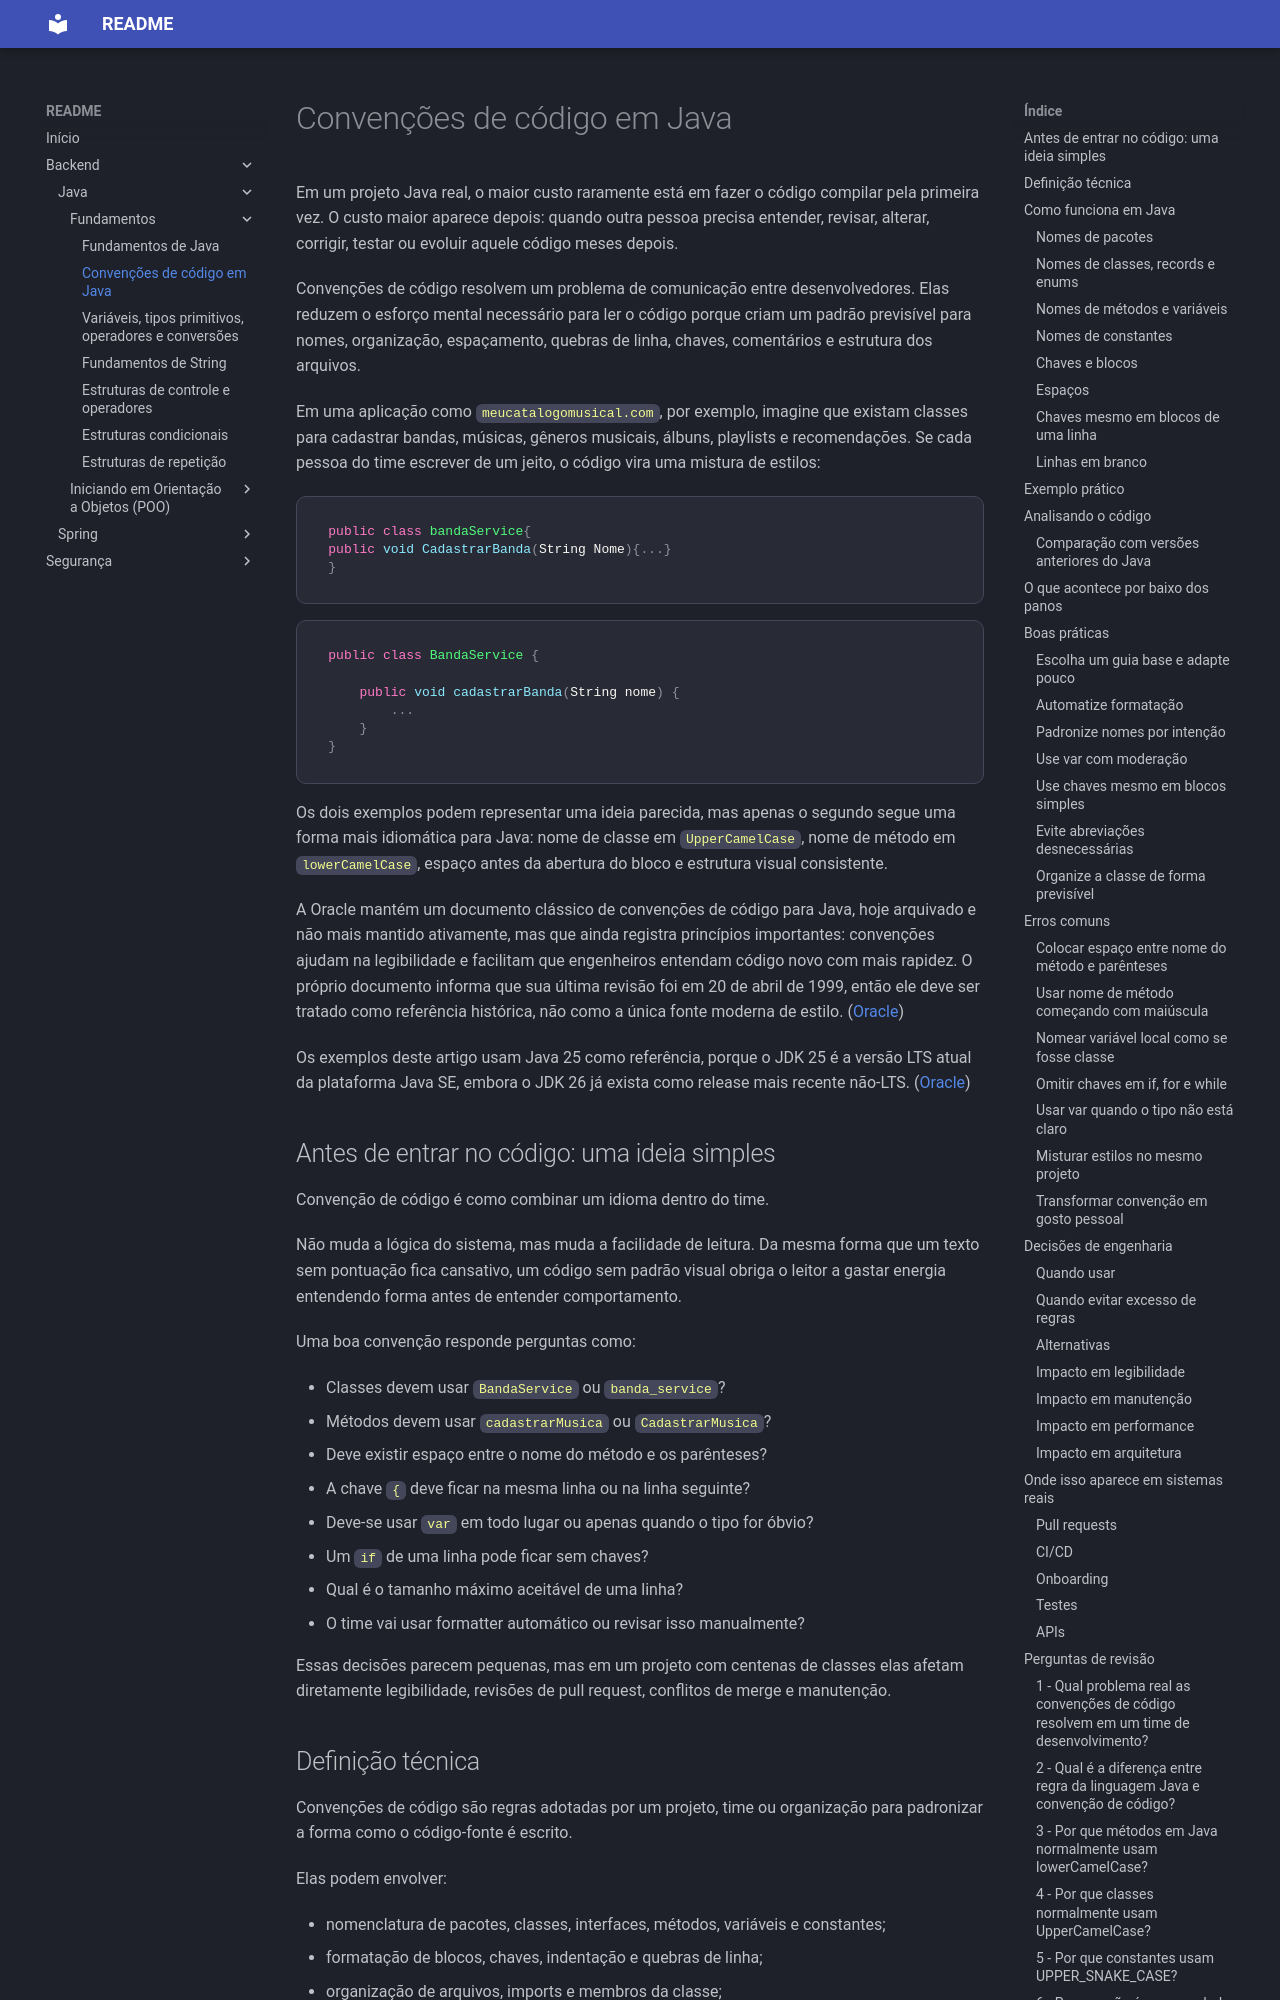

repository: jcleonel/readme · page: backend/java/convencoes-de-codigo-java/index.html · generator: mkdocs

# Convenções de código em Java

Em um projeto Java real, o maior custo raramente está em fazer o código compilar pela primeira vez. O custo maior aparece depois: quando outra pessoa precisa entender, revisar, alterar, corrigir, testar ou evoluir aquele código meses depois.

Convenções de código resolvem um problema de comunicação entre desenvolvedores. Elas reduzem o esforço mental necessário para ler o código porque criam um padrão previsível para nomes, organização, espaçamento, quebras de linha, chaves, comentários e estrutura dos arquivos.

Em uma aplicação como `meucatalogomusical.com`, por exemplo, imagine que existam classes para cadastrar bandas, músicas, gêneros musicais, álbuns, playlists e recomendações. Se cada pessoa do time escrever de um jeito, o código vira uma mistura de estilos:

```java
public class bandaService{
public void CadastrarBanda(String Nome){...}
}
```

```java
public class BandaService {

    public void cadastrarBanda(String nome) {
        ...
    }
}
```

Os dois exemplos podem representar uma ideia parecida, mas apenas o segundo segue uma forma mais idiomática para Java: nome de classe em `UpperCamelCase`, nome de método em `lowerCamelCase`, espaço antes da abertura do bloco e estrutura visual consistente.

A Oracle mantém um documento clássico de convenções de código para Java, hoje arquivado e não mais mantido ativamente, mas que ainda registra princípios importantes: convenções ajudam na legibilidade e facilitam que engenheiros entendam código novo com mais rapidez. O próprio documento informa que sua última revisão foi em 20 de abril de 1999, então ele deve ser tratado como referência histórica, não como a única fonte moderna de estilo. ([Oracle][1])

Os exemplos deste artigo usam Java 25 como referência, porque o JDK 25 é a versão LTS atual da plataforma Java SE, embora o JDK 26 já exista como release mais recente não-LTS. ([Oracle][2])
